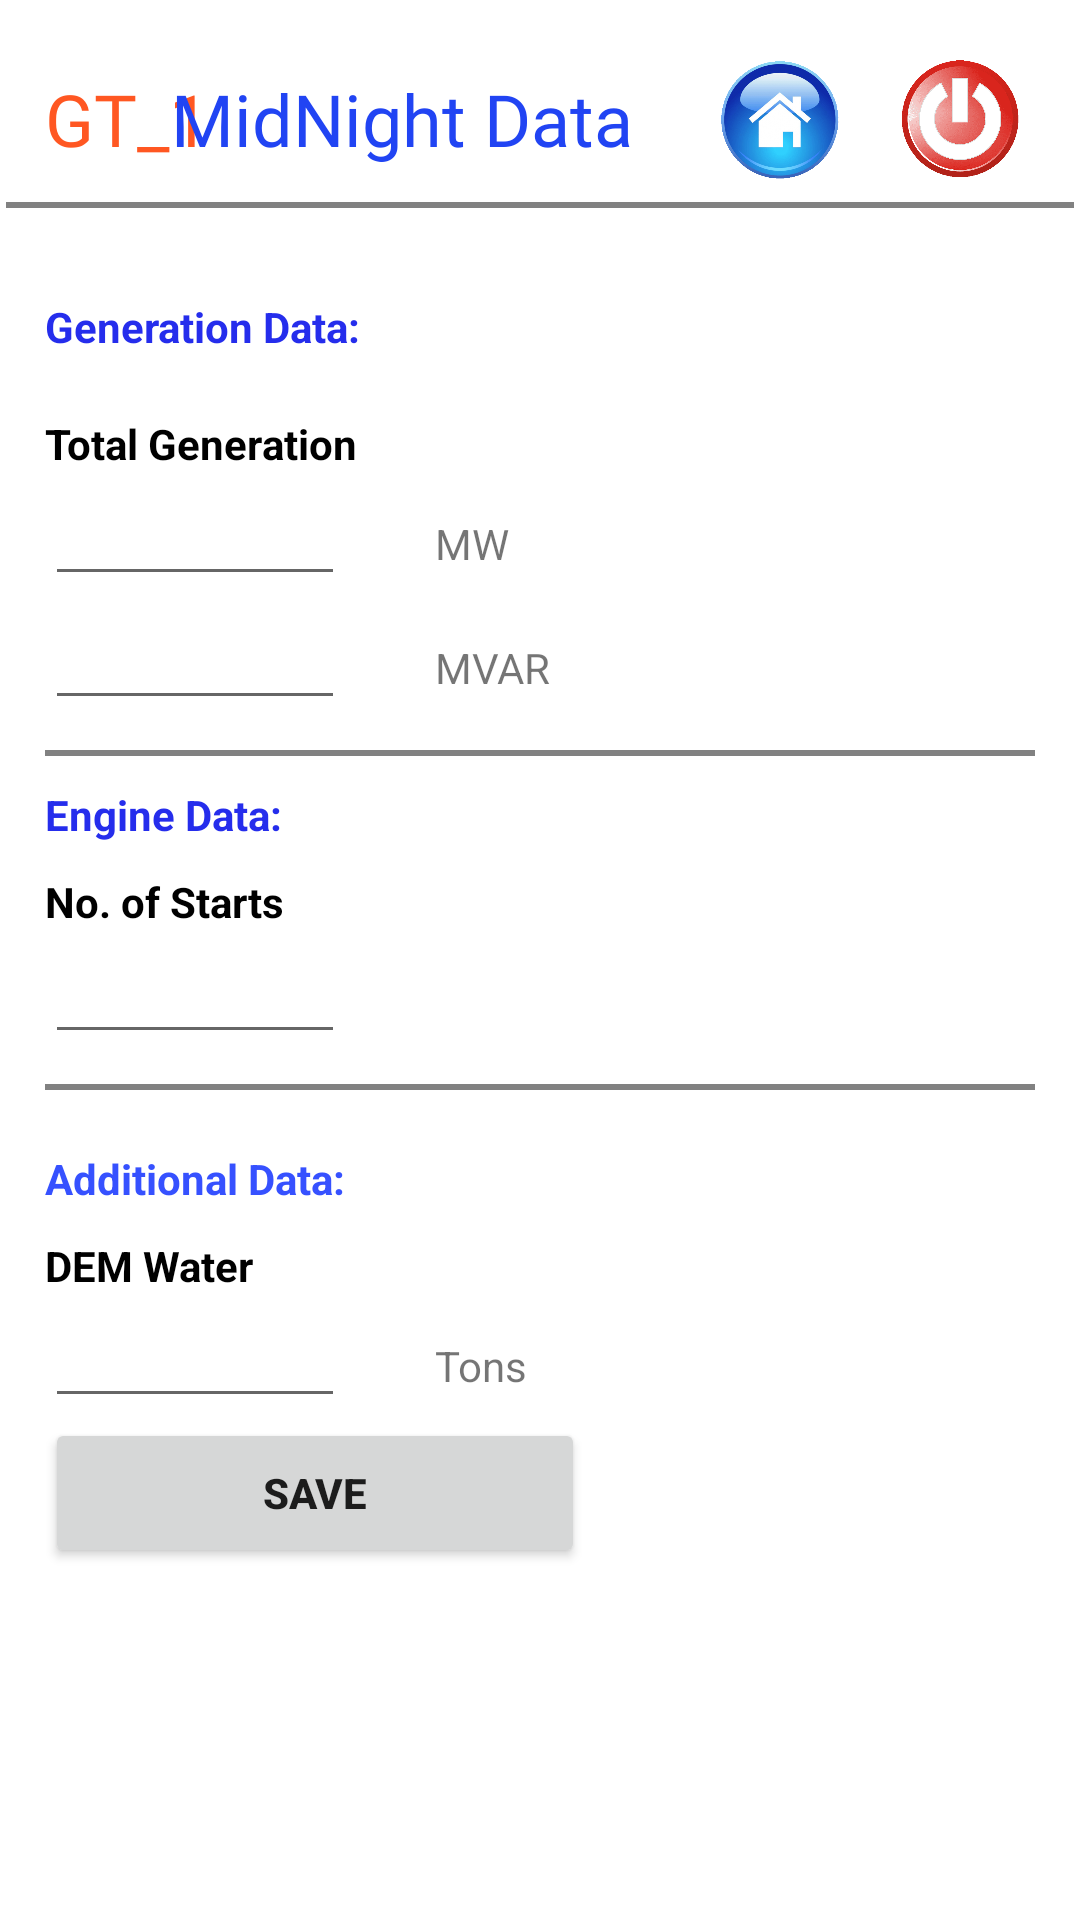

Reconstruct the res/layout file that produces this screen, plus the resources it refers to.
<!-- AndroidManifest.xml: application theme AppTheme.NoActionBar -->
<!-- res/layout/activity_mid_night_st.xml -->
<?xml version="1.0" encoding="utf-8"?>
<androidx.constraintlayout.widget.ConstraintLayout xmlns:android="http://schemas.android.com/apk/res/android"
    xmlns:app="http://schemas.android.com/apk/res-auto"
    xmlns:tools="http://schemas.android.com/tools"
    android:layout_width="match_parent"
    android:layout_height="match_parent"
    android:background="@color/white"
    tools:context=".MidNight_ST">

    <LinearLayout
        android:layout_width="match_parent"
        android:layout_height="match_parent"

        android:orientation="vertical"
        tools:ignore="MissingConstraints">
        <RelativeLayout
            android:layout_width="match_parent"
            android:layout_height="wrap_content"
            android:layout_marginTop="10dp"
            >

            <TextView
                android:id="@+id/eng"
                android:layout_width="wrap_content"
                android:layout_height="wrap_content"
                android:text="GT_1"
                android:fontFamily="@font/microbrew_soft_one_inline"
                android:layout_centerVertical="true"
                android:layout_marginLeft="15dp"
                android:textColor="#FF5722"
                android:textSize="24sp"></TextView>

            <TextView
                android:id="@+id/tv1"
                android:layout_width="wrap_content"
                android:layout_height="wrap_content"
                android:text="MidNight Data"
                android:fontFamily="@font/microbrew_soft_one_inline"
                android:layout_centerVertical="true"
                android:layout_marginLeft="57dp"
                android:textColor="#2144F3"
                android:textSize="24sp"></TextView>
            <TextView
                android:id="@+id/engine_n"
                android:layout_width="wrap_content"
                android:layout_height="wrap_content"
                android:text="GT_1"
                android:layout_centerVertical="true"
                android:layout_toRightOf="@id/tv1"
                android:textColor="@color/white"
                android:textSize="24sp"></TextView>


            <View
                android:layout_width="match_parent"
                android:layout_height="2dp"
                android:layout_marginLeft="2dp"
                android:layout_marginTop="25dp"
                android:layout_marginRight="2dp"
                android:layout_below="@id/tv1"
                android:background="#7E000000" />


            <ImageView
                android:layout_width="40dp"
                android:layout_marginTop="0dp"
                android:layout_height="50dp"

                android:layout_centerVertical="true"
                android:onClick="go_home"
                android:layout_toLeftOf="@id/sign_out"
                android:layout_marginRight="20dp"
                android:id="@+id/home_image"
                android:src="@drawable/home"
                ></ImageView>

            <ImageView
                android:layout_width="40dp"
                android:layout_height="40dp"
                android:layout_centerVertical="true"
                android:onClick="go_out"
                android:layout_marginRight="20dp"
                android:id="@+id/sign_out"
                android:layout_alignParentRight="true"
                android:src="@drawable/sign_out"
                ></ImageView>
        </RelativeLayout>

        <ScrollView
            android:id="@+id/scroll2"
            android:layout_width="match_parent"
            android:layout_height="match_parent"
            android:paddingLeft="15dp"
            android:paddingRight="15dp"
            >
            <LinearLayout
                android:paddingTop="20dp"
                android:layout_width="match_parent"
                android:layout_height="match_parent"
                android:orientation="vertical">

                <LinearLayout
                    android:layout_width="wrap_content"
                    android:layout_height="wrap_content"
                    android:layout_marginBottom="10dp"
                    android:orientation="horizontal"/>

                <TextView
                    android:layout_width="wrap_content"
                    android:layout_height="wrap_content"
                    android:text="Generation Data:"
                    android:layout_gravity="left"
                    android:textStyle="bold"
                    android:textColor="#252DEC"
                    >
                </TextView>

                <TextView
                    android:layout_width="wrap_content"
                    android:layout_height="wrap_content"
                    android:layout_marginTop="20dp"
                    android:text="Total Generation"
                    android:layout_gravity="left"
                    android:textStyle="bold"
                    android:textColor="@color/black"
                    >
                </TextView>
                <LinearLayout
                    android:layout_width="match_parent"
                    android:layout_height="wrap_content"
                    android:orientation="horizontal">

                    <EditText
                        android:layout_width="100dp"
                        android:layout_height="wrap_content"
                        android:inputType="number|numberDecimal|numberSigned"
                        android:id="@+id/generation_MN"
                        />

                    <TextView
                        android:layout_width="100dp"
                        android:layout_height="wrap_content"
                        android:text="MW"
                        android:layout_marginLeft="30dp"
                        ></TextView>

                </LinearLayout>
                <LinearLayout
                    android:layout_width="match_parent"
                    android:layout_height="wrap_content"
                    android:orientation="horizontal">

                    <EditText
                        android:layout_width="100dp"
                        android:layout_height="wrap_content"
                        android:inputType="number|numberDecimal|numberSigned"
                        android:id="@+id/generation_MV"
                        />

                    <TextView
                        android:layout_width="100dp"
                        android:layout_height="wrap_content"
                        android:text="MVAR"
                        android:layout_marginLeft="30dp"
                        ></TextView>


                </LinearLayout>

                <View
                    android:layout_width="match_parent"
                    android:layout_height="2dp"
                    android:layout_marginTop="10dp"
                    android:background="#7E000000" />

                <TextView
                    android:layout_width="wrap_content"
                    android:layout_height="wrap_content"
                    android:text="Engine Data:"
                    android:layout_gravity="left"
                    android:textStyle="bold"
                    android:layout_marginTop="10dp"
                    android:textColor="#252DEC"
                    >
                </TextView>

                <TextView
                    android:layout_width="wrap_content"
                    android:layout_height="wrap_content"
                    android:text="No. of Starts"
                    android:layout_marginTop="10dp"
                    android:layout_gravity="left"
                    android:textStyle="bold"
                    android:textColor="@color/black"
                    >
                </TextView>
                <LinearLayout
                    android:layout_width="match_parent"
                    android:layout_height="wrap_content"
                    android:orientation="horizontal">

                    <EditText
                        android:layout_width="100dp"
                        android:layout_height="wrap_content"
                        android:inputType="number|numberDecimal|numberSigned"
                        android:id="@+id/starts"
                        />


                </LinearLayout>
                <View
                    android:layout_width="match_parent"
                    android:layout_height="2dp"
                    android:layout_marginTop="10dp"
                    android:background="#7E000000" />

                <LinearLayout
                    android:layout_width="wrap_content"
                    android:layout_height="wrap_content"
                    android:layout_marginBottom="10dp"
                    android:orientation="horizontal"/>

                <TextView
                    android:layout_width="wrap_content"
                    android:layout_height="wrap_content"
                    android:text="Additional Data:"
                    android:layout_marginTop="10dp"
                    android:layout_gravity="left"
                    android:textStyle="bold"
                    android:textColor="#3651FF"
                    >
                </TextView>

                <TextView
                    android:layout_width="wrap_content"
                    android:layout_height="wrap_content"
                    android:layout_marginTop="10dp"
                    android:text="DEM Water "
                    android:layout_gravity="left"
                    android:textStyle="bold"
                    android:textColor="@color/black"
                    >
                </TextView>
                <LinearLayout
                    android:layout_width="match_parent"
                    android:layout_height="wrap_content"
                    android:orientation="horizontal">

                    <EditText
                        android:layout_width="100dp"
                        android:layout_height="wrap_content"
                        android:inputType="number|numberDecimal|numberSigned"
                        android:id="@+id/dem"
                        />

                    <TextView
                        android:layout_width="100dp"
                        android:layout_height="wrap_content"
                        android:text="Tons"
                        android:layout_marginLeft="30dp"
                        ></TextView>

                </LinearLayout>

                <Button
                    android:layout_width="180dp"
                    android:layout_height="50dp"
                    android:text="save"
                    android:textStyle="bold"
                    android:id="@+id/sub_btn"
                    tools:ignore="OnClick"></Button>
            </LinearLayout>

        </ScrollView>

    </LinearLayout>


</androidx.constraintlayout.widget.ConstraintLayout>
<!-- resources referenced by this layout -->
<resources>
  <color name="black">#FF000000</color>
  <color name="white">#FFFFFFFF</color>
  <!-- drawable home: png bitmap (drawable-v24, 161658 bytes) -->
  <!-- drawable sign_out: png bitmap (drawable, 59946 bytes) -->
  <style name="AppTheme.NoActionBar">
          <item name="windowActionBar">false</item>
          <item name="windowNoTitle">true</item>
      </style>
</resources>
